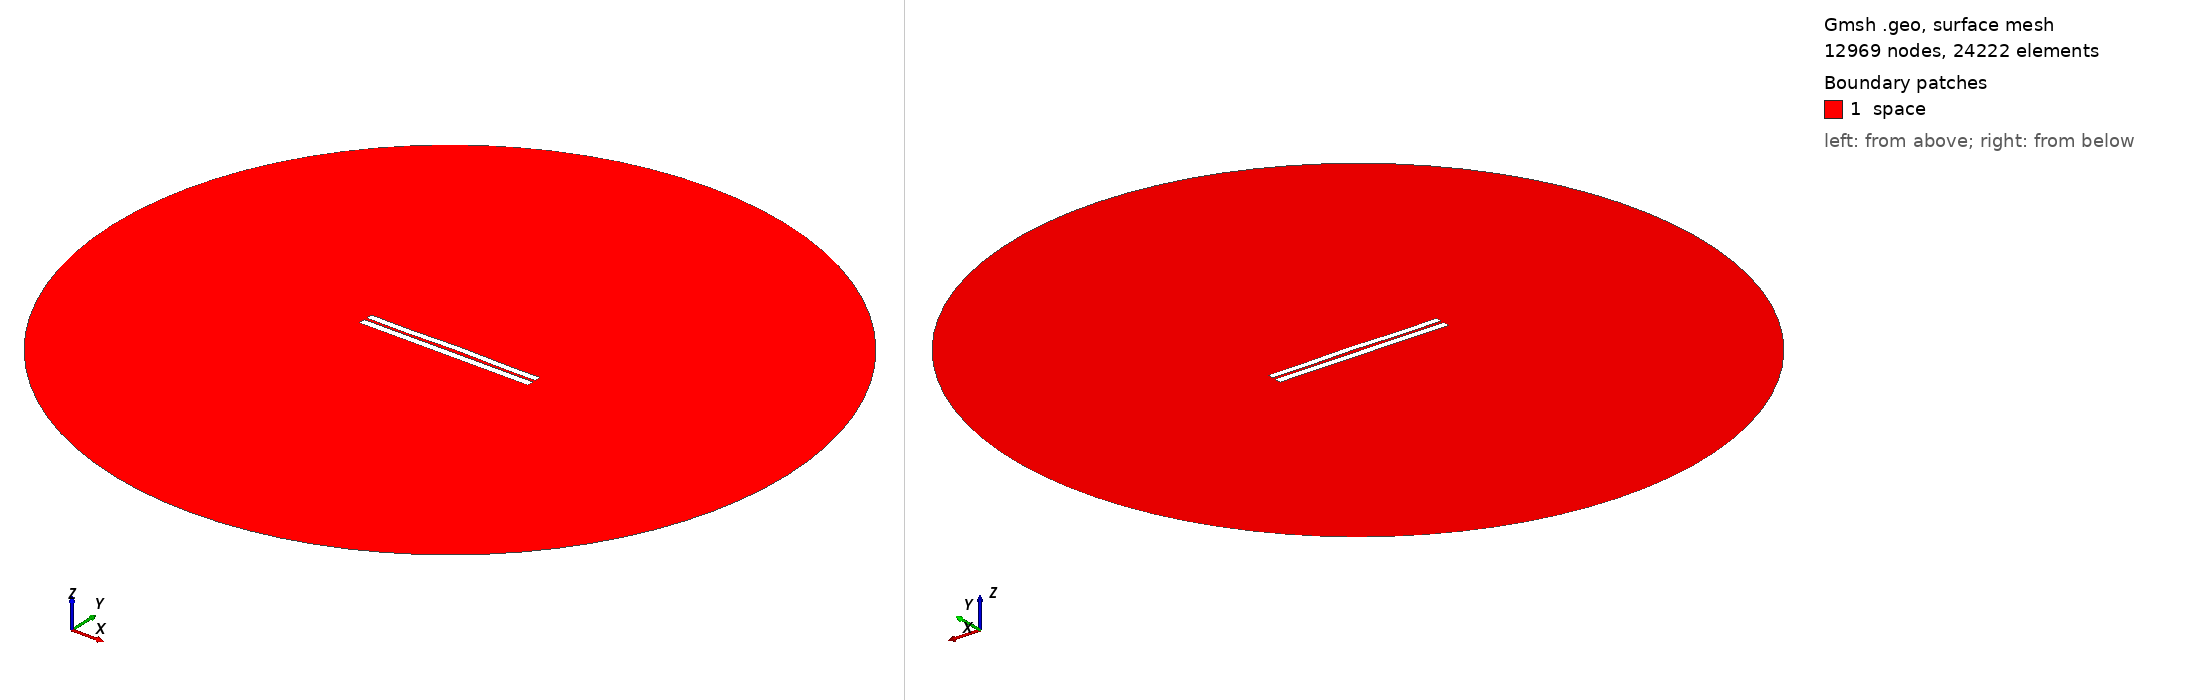

Gmsh geometry script, surface-meshed: 12969 nodes, 24222 surface elements. Boundary patches (legend numbers): 1 space. Left view from above one corner, right view from below the opposite corner. Legend entries are the model's physical surfaces. The drawing asked Gmsh for element sizes between 1% and 20% of the model's largest extent; the script's own settings can give other sizes.

=== 3481.geo (drawn) ===
//---------------------------------------
// Geometry kernel
//---------------------------------------

SetFactory("OpenCASCADE");



//---------------------------------------
// Parameters of the geometry
//---------------------------------------

// Overetch of the upper plate
overetch = 0.125;

// Distance between the plates
distance = 1.5;

// Discretization over the x axis (for the deformation)
nx = 50; 

// Length of the plate
L = 100 - overetch; 

// Number of modes
n = 4; 

// 1st mode coefficient
coeff(1) = 0.0;
beta(1) = 0.596864 * 3.1415926535 / L;

// 2nd mode coefficient
coeff(2) = 0.15;
beta(2) = 1.49418 * 3.1415926535 / L;

// 3rd mode coefficient
coeff(3) = -0.075;
beta(3) = 2.50025 * 3.1415926535 / L;

// 4th mode coefficient
coeff(4) = -0.15;
beta(4) = 3.49999 * 3.1415926535 / L;



//---------------------------------------
// Upper plate (deformed rectangle)
//---------------------------------------

// Coordiantes of the upper plate
xmin = -50;
xmax = 50 - overetch;

// Height of the upper plate
yheight = 4 - 2 * overetch;

// Indexes of the points
UpperID[] = {};
LowerID[] = {};
LeftID[] = {};
RightID[] = {};

// Point index
p = 1;

// Horizontal edges
For i In {1:nx}
    x = xmin + (i-1)*(xmax - xmin)/(nx-1);

    y_bottom = distance / 2 + overetch;
    For j In {1:n}
        C = (Cosh(beta(j)*L) + Cos(beta(j)*L)) / (Sinh(beta(j)*L) + Sin(beta(j)*L));
        y_bottom  = y_bottom + coeff(j) * (Cosh(beta(j)*(x+50)) - Cos(beta(j)*(x+50)) - C * (Sinh(beta(j)*(x+50)) - Sin(beta(j)*(x+50))));
    EndFor

    y_top = y_bottom + yheight;

    Point(p) = {x, y_top, 0, 1.0};
    UpperID[i] = p;
    p = p + 1;

    Point(p) = {x, y_bottom, 0, 1.0};
    LowerID[i] = p;
    p = p + 1;
EndFor

// Create point lists
UpperPts[] = {}; LowerPts[] = {};
For i In {1:nx}
  UpperPts[] += {UpperID[i]};
  LowerPts[] += {LowerID[i]};
EndFor

// Build splines
Spline(1) = {UpperPts[]};
Spline(2) = {LowerPts[]};
Line(3) = {LowerPts[nx-1], UpperPts[nx-1]};
Line(4) = {LowerPts[0], UpperPts[0]};

// Build the plane surface
Curve Loop(1) = {2, 3, -1, -4};
Plane Surface(1) = {1};



//---------------------------------------
// Lower plate (rectangle)
//---------------------------------------

// Vertices
Point(1001) = {-50, -1, 0, 1.0};
Point(1002) = { 50, -1, 0, 1.0};
Point(1003) = { 50,  -5, 0, 1.0};
Point(1004) = {-50,  -5, 0, 1.0};

// Edges
Line(5) = {1001, 1002};
Line(6) = {1002, 1003};
Line(7) = {1003, 1004};
Line(8) = {1004, 1001};

// Plane surface
Line Loop(2) = {5, 6, 7, 8};
Plane Surface(2) = {2}; 



//---------------------------------------
// Outer (fictious) boundary
//---------------------------------------

// Points
Point(1005) = {0, 0, 0};       // Center
Point(1006) = {200, 0, 0};     // Start point
Point(1007) = {0, 200, 0};     // 90 degrees
Point(1008) = {-200, 0, 0};    // 180 degrees
Point(1009) = {0, -200, 0};    // 270 degrees

// Circle arcs (each needs start, center, end)
Circle(9) = {1006, 1005, 1007};
Circle(10) = {1007, 1005, 1008};
Circle(11) = {1008, 1005, 1009};
Circle(12) = {1009, 1005, 1006};

// Plane surface for the entire domain
Curve Loop(3) = {9, 10, 11, 12};
Surface(3) = {3};

// Subtract the plates from the whole domain to obtain the actual domain where we want to solve the equations
BooleanDifference{ Surface{3}; Delete; }{ Surface{1}; Surface{2}; Delete; }




//---------------------------------------
// Transfinite Lines/Curves
//---------------------------------------

// Set the number of points on the boundaries
r = 7;

// Plates
Transfinite Curve {1, 2} = 50*r Using Progression 1;
Transfinite Curve {3, 4} = 2*r Using Progression 1;
Transfinite Line {5, 7} = 50*r Using Progression 1;
Transfinite Line {6, 8} = 2*r Using Progression 1;

// Outer boundary
Transfinite Line {9, 10, 11, 12} = 20 Using Progression 1;



//---------------------------------------
// Physical groups
//---------------------------------------                

// Physical curves (boundaries)
Physical Line("force_segment", 10) = {2};
Physical Line("upper_plate", 11) = {1, 3, 4};
Physical Line("lower_plate", 12) = {5, 6, 7, 8};
Physical Line("boundary", 20) = {9, 10, 11, 12};

// Physical Surfaces
Physical Surface("space", 30) = {3};



//---------------------------------------
// 6. Generate the Mesh
//---------------------------------------

// 2D mesh generation
Mesh 2;
